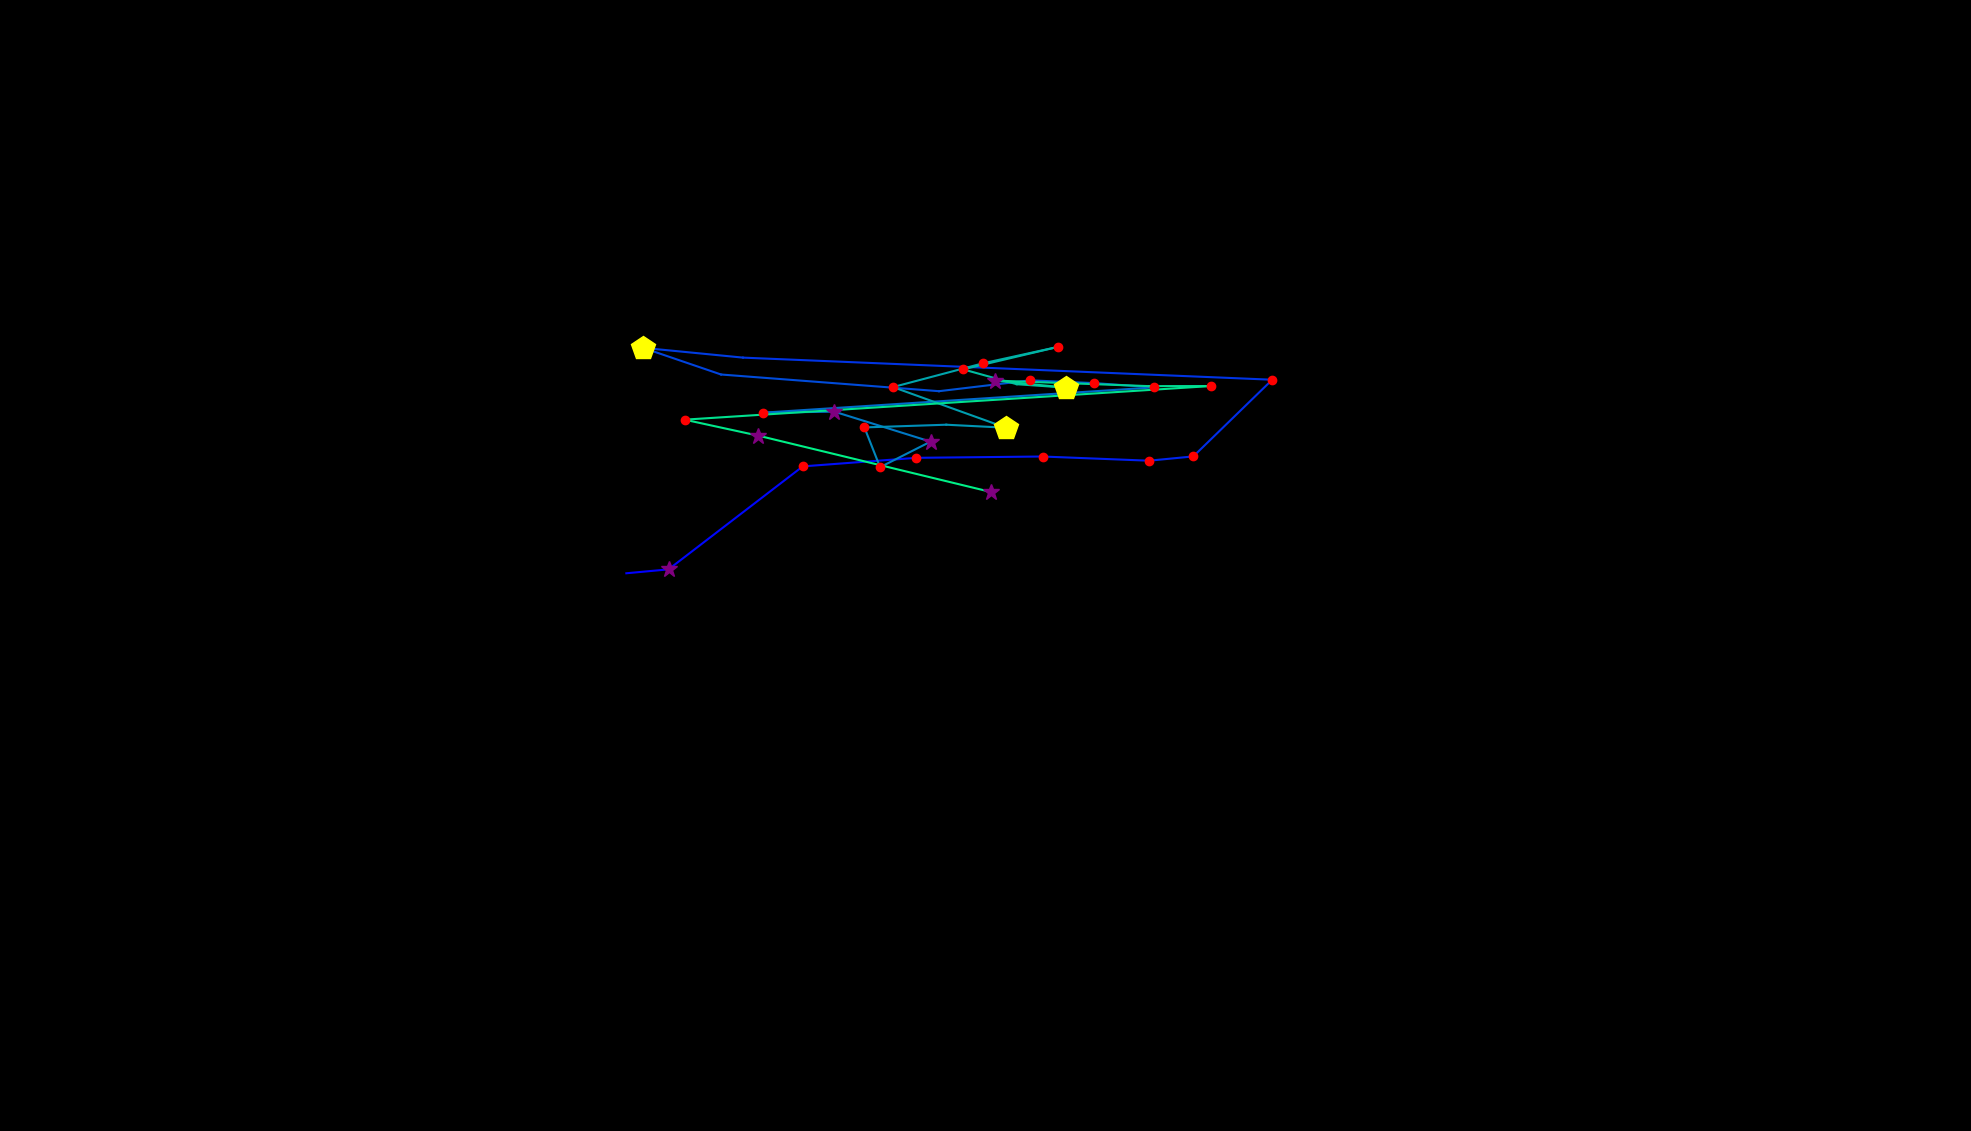

Values plotted in this chart, from the file beside it:
, fixation_id, timestamp, avg_gaze_x, avg_gaze_y, duration
0, 80.0, 21090, 813.4, 724.3, 96.41
1, 81.0, 21211, 868.2, 729.4, 277.2
2, 82.0, 21584, 1043, 863.1, 120.5
3, 83.0, 21741, 1190, 874.3, 192.8
4, 84.0, 22018, 1354, 876, 192.8
5, 85.0, 22235, 1492, 870.5, 204.9
6, 86.0, 22464, 1550, 876.1, 180.8
7, 87.0, 22705, 1652, 975.7, 168.7
8, 88.0, 22946, 965, 1004, 108.5
9, 89.0, 23091, 835, 1017, 421.8
10, 90.0, 23561, 936.5, 982.5, 96.41
11, 91.0, 23741, 1219, 960.8, 108.5
12, 92.0, 24006, 1338, 974.9, 132.6
13, 93.0, 24163, 1421, 971.3, 120.5
14, 94.0, 24308, 1499, 965.7, 156.7
15, 95.0, 24537, 991.2, 932.9, 229
16, 96.0, 24790, 1084, 934.2, 277.2
17, 97.0, 25103, 1209, 895.3, 313.3
18, 98.0, 25441, 1143, 862.1, 120.5
19, 99.0, 25585, 1123, 913.8, 168.7
20, 100.0, 25778, 1229, 917.2, 96.41
21, 101.0, 25899, 1306, 913.4, 445.9
22, 102.0, 26369, 1160, 966.1, 229
23, 103.0, 26658, 1276, 996.9, 120.5
24, 104.0, 26875, 1374, 1018, 168.7
25, 105.0, 27080, 1251, 989.2, 144.6
26, 106.0, 27248, 1320, 969.9, 96.41
27, 107.0, 27369, 1384, 965.4, 506.2
28, 108.0, 27899, 1292, 974.6, 265.1
29, 109.0, 28212, 1492, 967.4, 108.5
30, 110.0, 28357, 1572, 967.5, 132.6
31, 111.0, 28586, 889.1, 923.8, 156.7
32, 112.0, 28767, 984.9, 903, 349.5
33, 113.0, 29201, 1287, 830, 349.5
